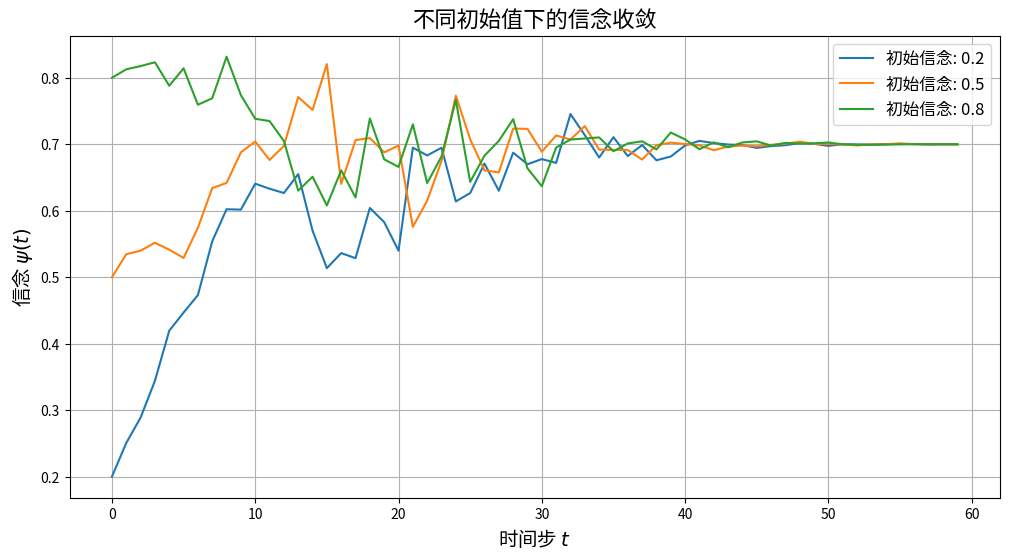
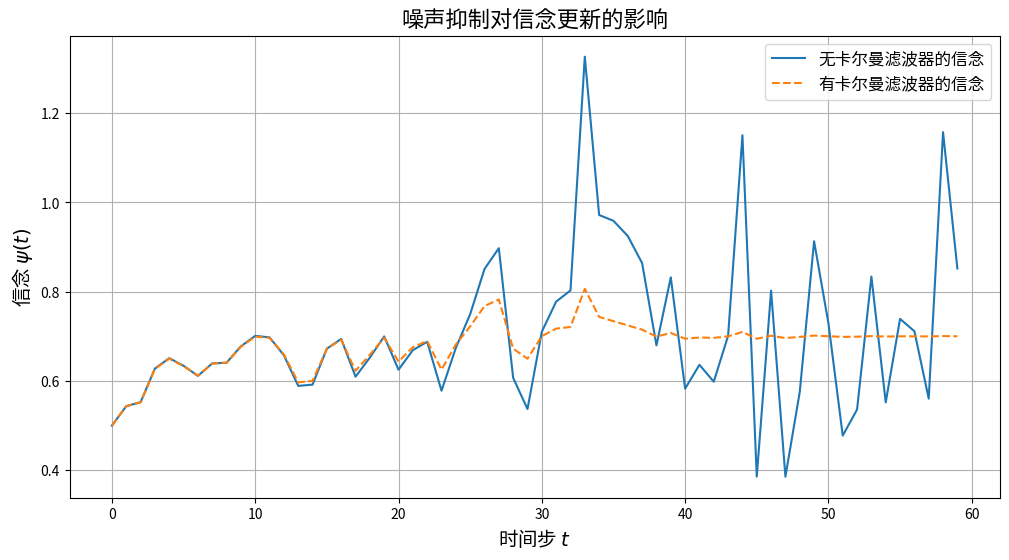

Source code (Python) for these figures, in order:
import numpy as np
import matplotlib.pyplot as plt

# 动态权重的参数
def alpha(t, T=50, tau=10):
    """历史信念的动态权重。"""
    return 1 / (1 + np.exp((t - T / 2) / tau))

def beta(t, T=50, tau=10):
    """当前信号的动态权重。"""
    return 1 - alpha(t, T, tau)

def dynamic_kalman_gain(t, T=50):
    """动态卡尔曼增益以适应信号不确定性。"""
    return 1 / (1 + np.exp((t - T / 2) / 5))  # 较小的tau用于更快的调整

def kalman_filter(signal, z, K):
    """应用卡尔曼滤波器以抑制噪声。"""
    return signal + K * (z - signal)

# 模拟设置
T = 60  # 总时间步数
psi_signal = 0.7  # 真实后验概率（真实值）
initial_beliefs = [0.2, 0.5, 0.8]  # 不同的初始信念
noise_variance = 0.05  # 高斯噪声的减小方差

# 初始化信念数组
beliefs = {init: np.zeros(T) for init in initial_beliefs}
for init in initial_beliefs:
    beliefs[init][0] = init  # 设置初始信念

# 信念收敛模拟
np.random.seed(42)  # 为了可重复性
for init in initial_beliefs:
    for t in range(1, T):
        a = alpha(t)
        b = beta(t)
        noisy_signal = psi_signal + np.random.normal(0, np.sqrt(noise_variance))  # 含噪声信号
        K_t = dynamic_kalman_gain(t)  # 动态卡尔曼增益
        filtered_signal = kalman_filter(psi_signal, noisy_signal, K_t)  # 应用卡尔曼滤波器
        beliefs[init][t] = a * beliefs[init][t - 1] + b * filtered_signal

# 绘制信念收敛
plt.figure(figsize=(12, 6))
for init, belief in beliefs.items():
    plt.plot(belief, label=f"初始信念: {init}")
# plt.axhline(y=psi_signal, color="red", linestyle="--", label="真实后验概率")
plt.title("不同初始值下的信念收敛", fontsize=16)
plt.xlabel("时间步 $t$", fontsize=14)
plt.ylabel("信念 $\psi(t)$", fontsize=14)
plt.legend(fontsize=12)
plt.grid(True)
plt.show()

# 噪声抑制鲁棒性比较
belief_no_filter = np.zeros(T)  # 无卡尔曼滤波器的信念
belief_with_filter = np.zeros(T)  # 有卡尔曼滤波器的信念
belief_no_filter[0] = belief_with_filter[0] = 0.5  # 共同的初始信念

# 信念更新模拟（有无卡尔曼滤波器）
for t in range(1, T):
    a = alpha(t)
    b = beta(t)
    noisy_signal = psi_signal + np.random.normal(0, np.sqrt(noise_variance))  # 含噪声信号
    belief_no_filter[t] = a * belief_no_filter[t - 1] + b * noisy_signal
    K_t = dynamic_kalman_gain(t)
    filtered_signal = kalman_filter(psi_signal, noisy_signal, K_t)
    belief_with_filter[t] = a * belief_with_filter[t - 1] + b * filtered_signal

# 计算方差和准确性
variance_no_filter = np.var(belief_no_filter)
variance_with_filter = np.var(belief_with_filter)
accuracy_no_filter = np.mean(np.abs(belief_no_filter - psi_signal) < 0.1)
accuracy_with_filter = np.mean(np.abs(belief_with_filter - psi_signal) < 0.1)

# 绘制噪声抑制结果
plt.figure(figsize=(12, 6))
plt.plot(belief_no_filter, label="无卡尔曼滤波器的信念", linestyle="-")
plt.plot(belief_with_filter, label="有卡尔曼滤波器的信念", linestyle="--")
# plt.axhline(y=psi_signal, color="red", linestyle=":", label="真实后验概率")
plt.title("噪声抑制对信念更新的影响", fontsize=16)
plt.xlabel("时间步 $t$", fontsize=14)
plt.ylabel("信念 $\psi(t)$", fontsize=14)
plt.legend(fontsize=12)
plt.grid(True)
plt.show()

# 显示指标
print("信念更新的方差:")
print(f"无卡尔曼滤波器: {variance_no_filter}")
print(f"有卡尔曼滤波器: {variance_with_filter}\n")

print("噪声条件下的准确性:")
print(f"无卡尔曼滤波器: {accuracy_no_filter * 100:.2f}%")
print(f"有卡尔曼滤波器: {accuracy_with_filter * 100:.2f}%")
